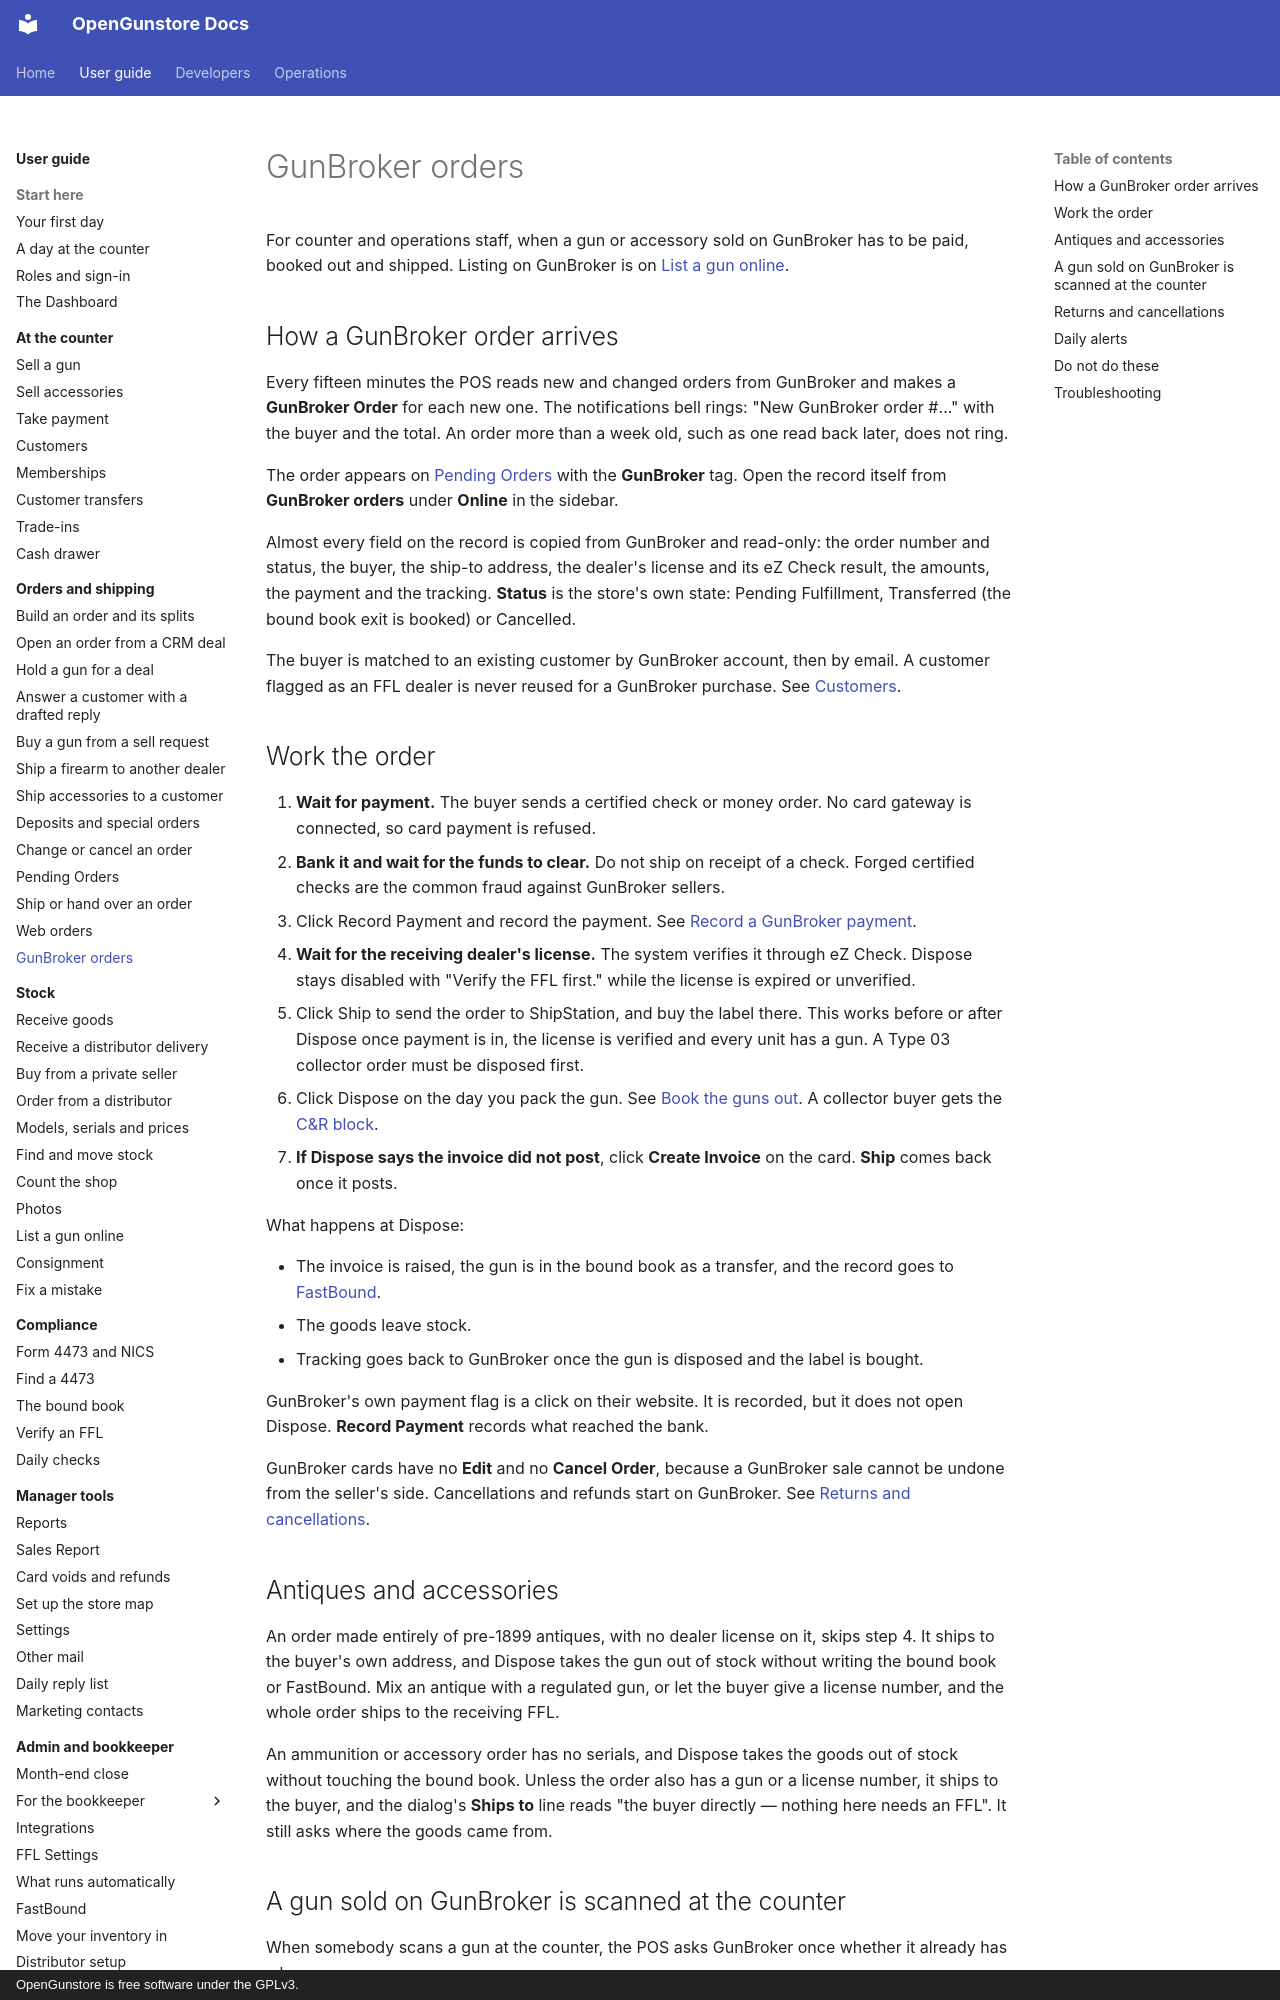

repository: Old-Steel-Arsenal/opengunstore · page: guide/orders/gunbroker-orders/index.html · generator: mkdocs · copyright: OpenGunstore is free software under the GPLv3.

# GunBroker orders

For counter and operations staff, when a gun or accessory sold on GunBroker has to be paid, booked out and shipped. Listing on GunBroker is on [List a gun online](../stock/list-online.md).

## How a GunBroker order arrives

Every fifteen minutes the POS reads new and changed orders from GunBroker and makes a **GunBroker Order** for each new one. The notifications bell rings: "New GunBroker order #…" with the buyer and the total. An order more than a week old, such as one read back later, does not ring.

The order appears on [Pending Orders](pending-orders.md) with the **GunBroker** tag. Open the record itself from **GunBroker orders** under **Online** in the sidebar.

Almost every field on the record is copied from GunBroker and read-only: the order number and status, the buyer, the ship-to address, the dealer's license and its eZ Check result, the amounts, the payment and the tracking. **Status** is the store's own state: Pending Fulfillment, Transferred (the bound book exit is booked) or Cancelled.

The buyer is matched to an existing customer by GunBroker account, then by email. A customer flagged as an FFL dealer is never reused for a GunBroker purchase. See [Customers](../counter/customers.md).

## Work the order

1. **Wait for payment.** The buyer sends a certified check or money order. No card gateway is connected, so card payment is refused.
2. **Bank it and wait for the funds to clear.** Do not ship on receipt of a check. Forged certified checks are the common fraud against GunBroker sellers.
3. Click Record Payment and record the payment. See [Record a GunBroker payment](ship-or-hand-over.md#record-a-gunbroker-payment).
4. **Wait for the receiving dealer's license.** The system verifies it through eZ Check. Dispose stays disabled with "Verify the FFL first." while the license is expired or unverified.
5. Click Ship to send the order to ShipStation, and buy the label there. This works before or after Dispose once payment is in, the license is verified and every unit has a gun. A Type 03 collector order must be disposed first.
6. Click Dispose on the day you pack the gun. See [Book the guns out](ship-or-hand-over.md#book-the-guns-out-dispose). A collector buyer gets the [C&R block](web-orders.md#a-collector-cr-type-03-buyer).
7. **If Dispose says the invoice did not post**, click **Create Invoice** on the card. **Ship** comes back once it posts.

What happens at Dispose:

- The invoice is raised, the gun is in the bound book as a transfer, and the record goes to [FastBound](../admin/fastbound.md).
- The goods leave stock.
- Tracking goes back to GunBroker once the gun is disposed and the label is bought.

GunBroker's own payment flag is a click on their website. It is recorded, but it does not open Dispose. **Record Payment** records what reached the bank.

GunBroker cards have no **Edit** and no **Cancel Order**, because a GunBroker sale cannot be undone from the seller's side. Cancellations and refunds start on GunBroker. See [Returns and cancellations](#returns-and-cancellations).
